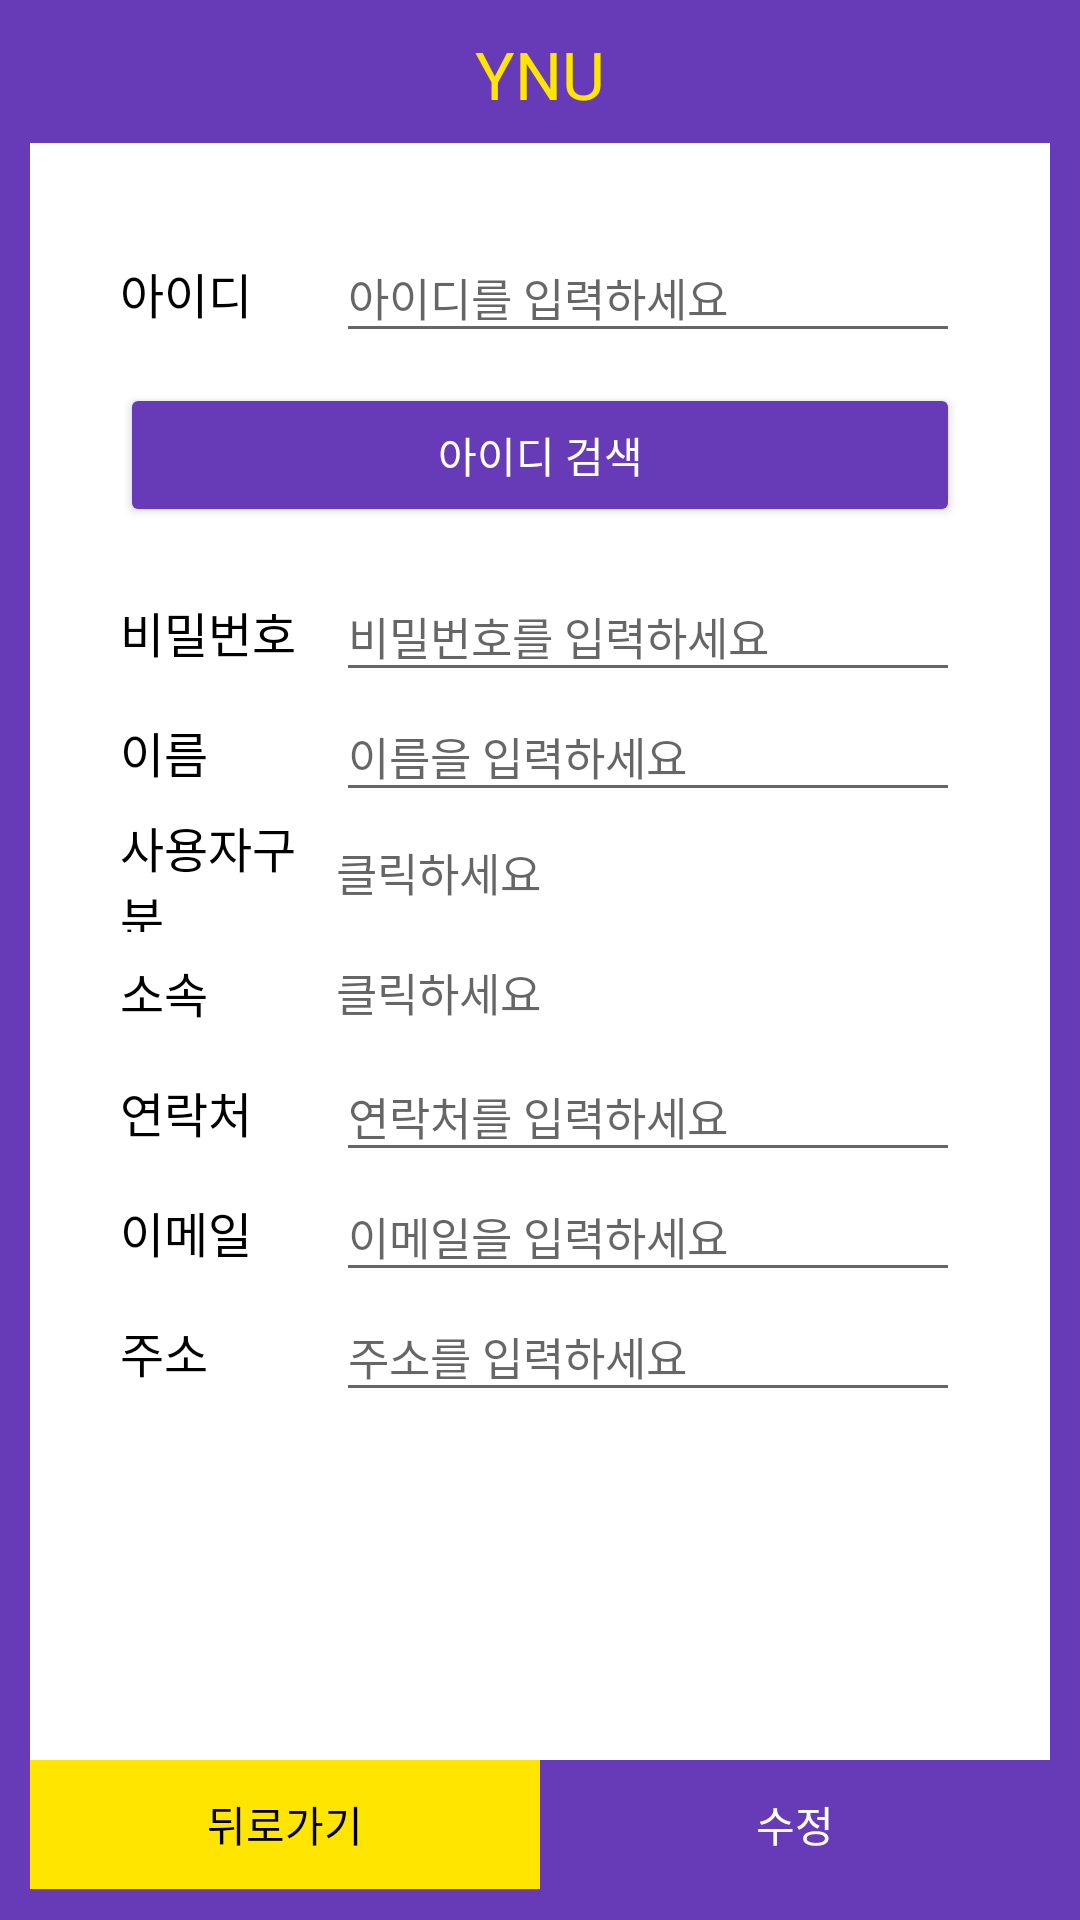

Layout XML and referenced resources for this Android screen:
<!-- AndroidManifest.xml: application theme Theme.YNU -->
<!-- res/layout/activity_update.xml -->
<?xml version="1.0" encoding="utf-8"?>
<LinearLayout xmlns:android="http://schemas.android.com/apk/res/android"
    xmlns:app="http://schemas.android.com/apk/res-auto"
    android:layout_width="match_parent"
    android:layout_height="match_parent"
    android:background="@color/main"
    android:orientation="vertical"
    android:padding="10dp">

    <TextView
        android:id="@+id/tvSchoolName"
        style="@style/schoolName" />

    <LinearLayout
        android:layout_width="match_parent"
        android:layout_height="0dp"
        android:background="@color/white"
        android:padding="30dp"
        android:layout_weight="10"
        android:orientation="vertical">

        <LinearLayout
            android:layout_width="match_parent"
            android:layout_height="wrap_content"
            android:orientation="horizontal">

            <TextView
                android:id="@+id/tvModifyCategoryId"
                style="@style/category"
                android:text="@string/id" />

            <EditText
                android:id="@+id/edtModifyId"
                style="@style/values"
                android:inputType="text"
                android:hint="@string/hintId" />
        </LinearLayout>

        <Button
            android:id="@+id/btnModifySearchId"
            style="@style/btnSearchId"
            android:backgroundTint="@color/main"
            android:text="@string/btnSearchId" />

        <LinearLayout
            android:layout_width="match_parent"
            android:layout_height="wrap_content"
            android:orientation="horizontal">

            <TextView
                android:id="@+id/tvModifyCategoryPassword"
                style="@style/category"
                android:text="@string/password" />

            <EditText
                android:id="@+id/edtModifyPassword"
                style="@style/values"
                android:inputType="textPassword"
                android:hint="@string/hintPassword" />
        </LinearLayout>

        <LinearLayout
            android:layout_width="match_parent"
            android:layout_height="wrap_content"
            android:orientation="horizontal">

            <TextView
                android:id="@+id/tvModifyCategoryName"
                style="@style/category"
                android:text="@string/name" />

            <EditText
                android:id="@+id/edtModifyName"
                style="@style/values"
                android:inputType="textPersonName"
                android:hint="@string/hintName" />
        </LinearLayout>

        <LinearLayout
            android:layout_width="match_parent"
            android:layout_height="wrap_content"
            android:orientation="horizontal">

            <TextView
                android:id="@+id/tvModifyCategoryPosition"
                style="@style/category"
                android:text="@string/position" />

            <TextView
                android:id="@+id/tvModifyPosition"
                style="@style/values"
                android:hint="@string/hintClick" />
        </LinearLayout>

        <LinearLayout
            android:layout_width="match_parent"
            android:layout_height="wrap_content"
            android:orientation="horizontal">

            <TextView
                android:id="@+id/tvModifyCategoryDepartment"
                style="@style/category"
                android:text="@string/department" />

            <TextView
                android:id="@+id/tvModifyDepartment"
                style="@style/values"
                android:hint="@string/hintClick" />

        </LinearLayout>

        <LinearLayout
            android:layout_width="match_parent"
            android:layout_height="wrap_content"
            android:orientation="horizontal">

            <TextView
                android:id="@+id/tvModifyCategoryPhone"
                style="@style/category"
                android:text="@string/phone" />

            <EditText
                android:id="@+id/edtModifyPhone"
                style="@style/values"
                android:inputType="phone"
                android:hint="@string/hintPhone" />
        </LinearLayout>

        <LinearLayout
            android:layout_width="match_parent"
            android:layout_height="wrap_content"
            android:orientation="horizontal">

            <TextView
                android:id="@+id/tvModifyCategoryEmail"
                style="@style/category"
                android:text="@string/email" />

            <EditText
                android:id="@+id/edtModifyEmail"
                style="@style/values"
                android:inputType="textEmailAddress"
                android:hint="@string/hintEmail" />
        </LinearLayout>

        <LinearLayout
            android:layout_width="match_parent"
            android:layout_height="wrap_content"
            android:orientation="horizontal">

            <TextView
                android:id="@+id/tvModifyCategoryAddress"
                style="@style/category"
                android:text="@string/address" />

            <EditText
                android:id="@+id/edtModifyAddress"
                style="@style/values"
                android:inputType="textPostalAddress"
                android:hint="@string/hintAddress" />
        </LinearLayout>

    </LinearLayout>

    <LinearLayout
        android:layout_width="match_parent"
        android:layout_height="0dp"
        android:layout_weight="0.8"
        android:orientation="horizontal">

        <Button
            android:id="@+id/btnModifyReturn"
            style="@style/btnSub"
            android:background="@color/sub"
            android:text="@string/btnReturn" />

        <Button
            android:id="@+id/btnModifyModify"
            style="@style/btnMain"
            android:background="@color/main"
            android:text="@string/btnModify" />
    </LinearLayout>

</LinearLayout>
<!-- resources referenced by this layout -->
<resources>
  <color name="main">#673AB7</color>
  <color name="sub">#FFE500</color>
  <color name="white">#FFFFFFFF</color>
  <string name="address">주소</string>
  <string name="btnModify">수정</string>
  <string name="btnReturn">뒤로가기</string>
  <string name="btnSearchId">아이디 검색</string>
  <string name="department">소속</string>
  <string name="email">이메일</string>
  <string name="hintAddress">주소를 입력하세요</string>
  <string name="hintClick">클릭하세요</string>
  <string name="hintEmail">이메일을 입력하세요</string>
  <string name="hintId">아이디를 입력하세요</string>
  <string name="hintName">이름을 입력하세요</string>
  <string name="hintPassword">비밀번호를 입력하세요</string>
  <string name="hintPhone">연락처를 입력하세요</string>
  <string name="id">아이디</string>
  <string name="name">이름</string>
  <string name="password">비밀번호</string>
  <string name="phone">연락처</string>
  <string name="position">사용자구분</string>
  <style name="btnMain" parent="btnSub">
          <item name="android:textColor">@color/white</item>
      </style>
  <style name="btnSearchId" parent="btnMain">
          <item name="android:layout_width">match_parent</item>
          <item name="android:layout_weight">0</item>
          <item name="android:layout_marginTop">10dp</item>
          <item name="android:layout_marginBottom">15dp</item>
      </style>
  <style name="btnSub">
          <item name="android:layout_width">0dp</item>
          <item name="android:layout_height">wrap_content</item>
          <item name="android:layout_weight">1</item>
          <item name="android:textColor">@color/black</item>
          <item name="android:onClick">viewOnClick</item>
      </style>
  <style name="category" parent="registerCategory">
          <item name="android:layout_width">0dp</item>
          <item name="android:layout_height">40dp</item>
          <item name="android:gravity">center_vertical</item>
          <item name="android:layout_weight">0.3</item>
      </style>
  <style name="schoolName">
          <item name="android:layout_width">match_parent</item>
          <item name="android:layout_height">0dp</item>
          <item name="android:layout_weight">0.7</item>
          <item name="android:fontFamily">@font/ef_rebecca</item>
          <item name="android:gravity">center_horizontal</item>
          <item name="android:text">@string/app_name</item>
          <item name="android:textColor">@color/sub</item>
          <item name="android:textSize">@dimen/header</item>
      </style>
  <style name="values" parent="registerValues">
          <item name="android:layout_width">0dp</item>
          <item name="android:layout_weight">1</item>
          <item name="android:layout_gravity">center_vertical</item>
      </style>
  <color name="black">#FF000000</color>
  <style name="registerCategory">
          <item name="android:layout_width">match_parent</item>
          <item name="android:layout_height">wrap_content</item>
          <item name="android:textColor">@color/black</item>
          <item name="android:textSize">@dimen/category</item>
      </style>
  <string name="app_name">YNU</string>
  <dimen name="header">22sp</dimen>
  <style name="registerValues">
          <item name="android:layout_width">match_parent</item>
          <item name="android:layout_height">40dp</item>
          <item name="android:layout_marginStart">10dp</item>
          <item name="android:ems">20</item>
          <item name="android:gravity">center_vertical</item>
          <item name="android:textColor">@color/black</item>
          <item name="android:textSize">@dimen/values</item>
      </style>
  <color name="purple_500">#FF6200EE</color>
  <color name="teal_200">#FF03DAC5</color>
  <color name="teal_700">#FF018786</color>
  <dimen name="category">16sp</dimen>
  <dimen name="values">15sp</dimen>
</resources>
